Photos from the image-classification dataset "assets" in the GitHub repository SirYorch/mobile-app-zernike-shape-signature. Its 3 classes are: circle, square, triangle.

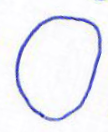
Label: circle

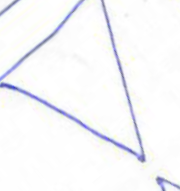
Label: triangle

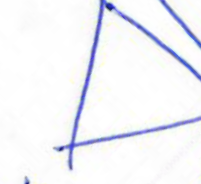
Label: triangle

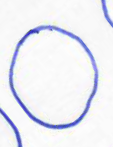
Label: circle

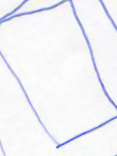
Label: square

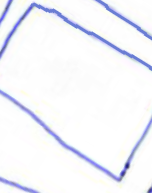
Label: square
